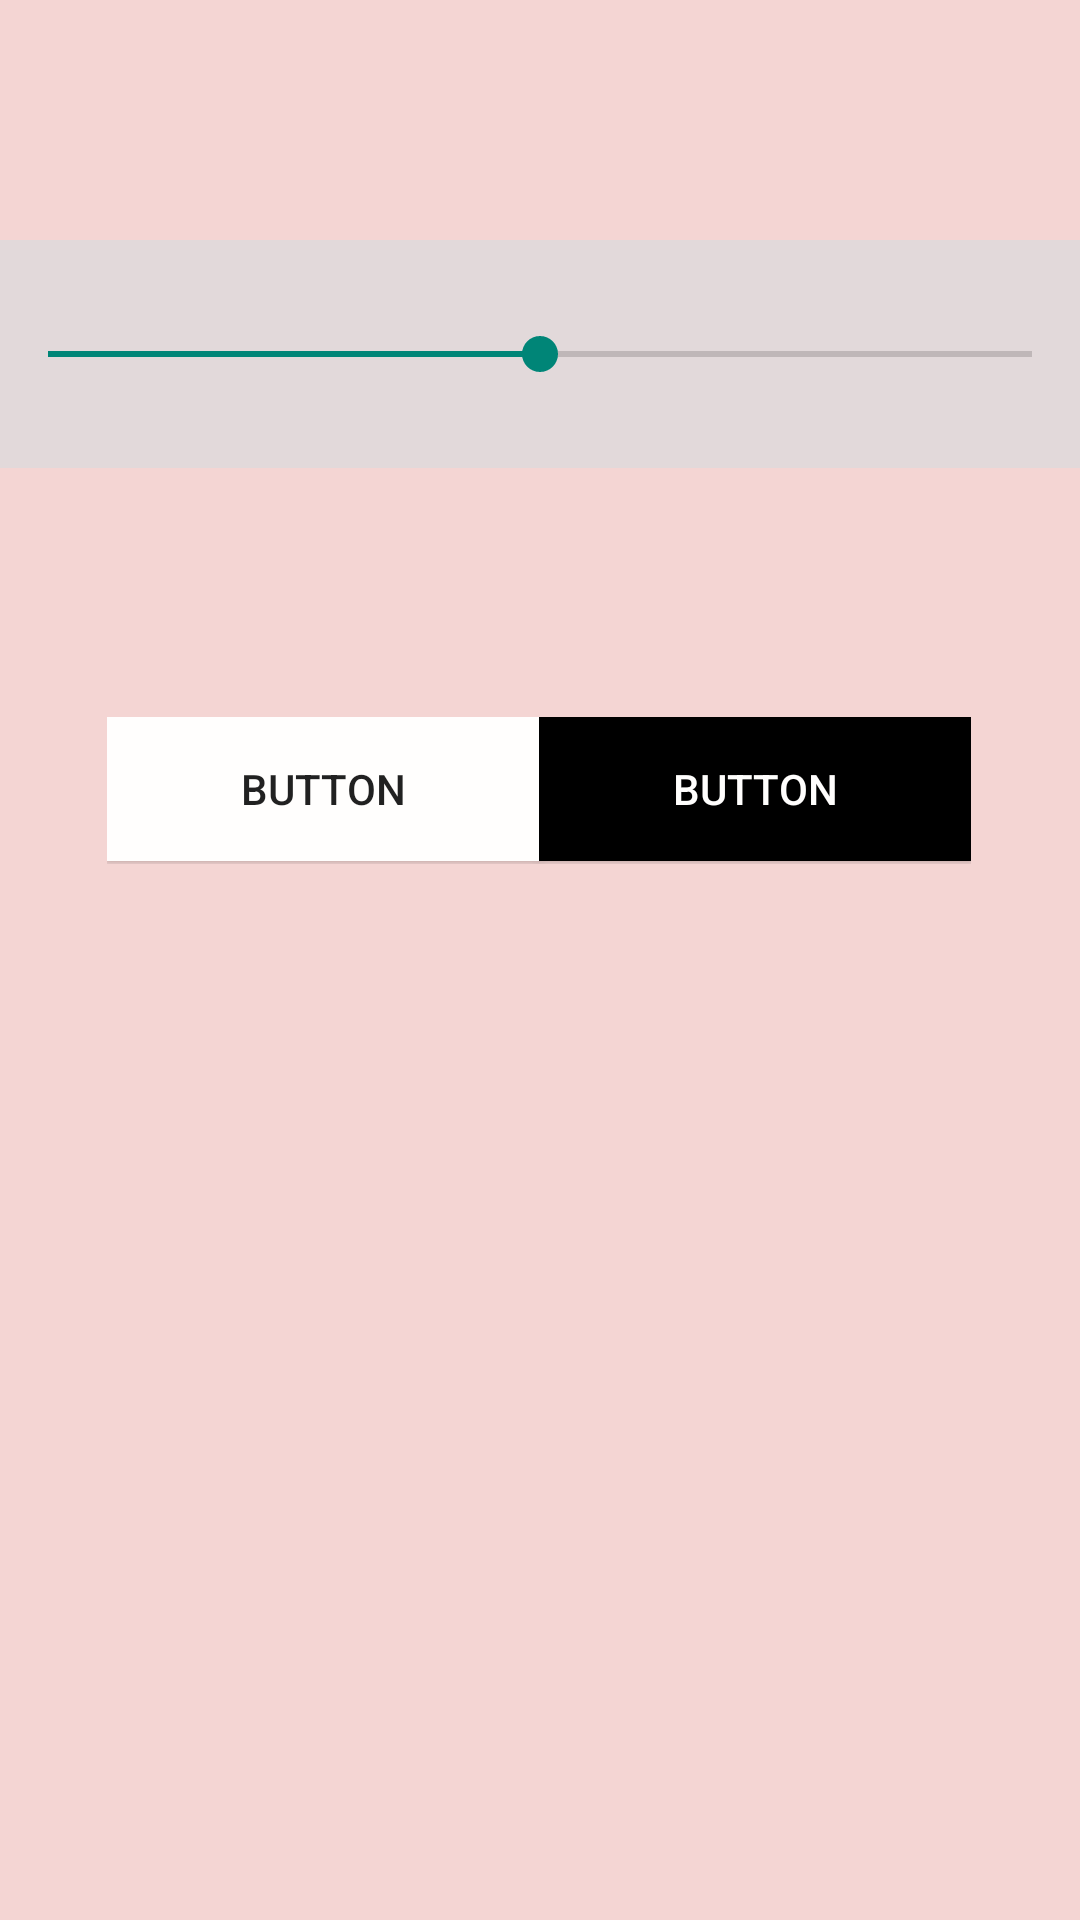

Here is an Android app screen rendered from its layout file. Give the layout XML and the strings, colors and styles it references.
<!-- AndroidManifest.xml: application theme Theme.AppCompat.Light.NoActionBar -->
<!-- res/layout/red.xml -->
<?xml version="1.0" encoding="utf-8"?>
<android.support.constraint.ConstraintLayout xmlns:android="http://schemas.android.com/apk/res/android"
    xmlns:app="http://schemas.android.com/apk/res-auto"
    xmlns:tools="http://schemas.android.com/tools"
    android:id="@+id/containerR"
    android:layout_width="match_parent"
    android:layout_height="match_parent"
    android:background="@color/colorPrimaryDark">

    <SeekBar
        android:id="@+id/sBar"
        android:layout_width="0dp"
        android:layout_height="76dp"
        android:layout_marginTop="80dp"
        android:background="@color/colorPrimary"
        android:max="100"
        android:progress="50"
        app:layout_constraintEnd_toEndOf="parent"
        app:layout_constraintHorizontal_bias="1.0"
        app:layout_constraintStart_toStartOf="parent"
        app:layout_constraintTop_toTopOf="parent" />

    <LinearLayout
        android:id="@+id/linearLayout"
        android:layout_width="288dp"
        android:layout_height="49dp"
        android:layout_marginStart="8dp"
        android:layout_marginLeft="8dp"
        android:layout_marginTop="16dp"
        android:layout_marginEnd="8dp"
        android:layout_marginRight="8dp"
        android:layout_marginBottom="352dp"
        android:orientation="horizontal"
        app:layout_constraintBottom_toBottomOf="parent"
        app:layout_constraintEnd_toEndOf="parent"
        app:layout_constraintHorizontal_bias="0.495"
        app:layout_constraintStart_toStartOf="parent"
        app:layout_constraintTop_toBottomOf="@+id/sBar"
        app:layout_constraintVertical_bias="1.0">

        <Button
            android:id="@+id/btn1"
            android:layout_width="wrap_content"
            android:layout_height="wrap_content"
            android:layout_weight="1"
            android:background="@color/colo"
            android:text="Button" />

        <Button
            android:id="@+id/btn2"
            style="@style/Widget.AppCompat.Button"
            android:layout_width="wrap_content"
            android:layout_height="wrap_content"
            android:layout_weight="1"
            android:background="@color/color"

            android:text="Button"
            android:textColor="@color/colo" />
    </LinearLayout>

</android.support.constraint.ConstraintLayout>
<!-- resources referenced by this layout -->
<resources>
  <color name="colo">#FFFEFD</color>
  <color name="color">#000000</color>
  <color name="colorPrimary">#E2D9DA</color>
  <color name="colorPrimaryDark">#F4D5D3</color>
</resources>
